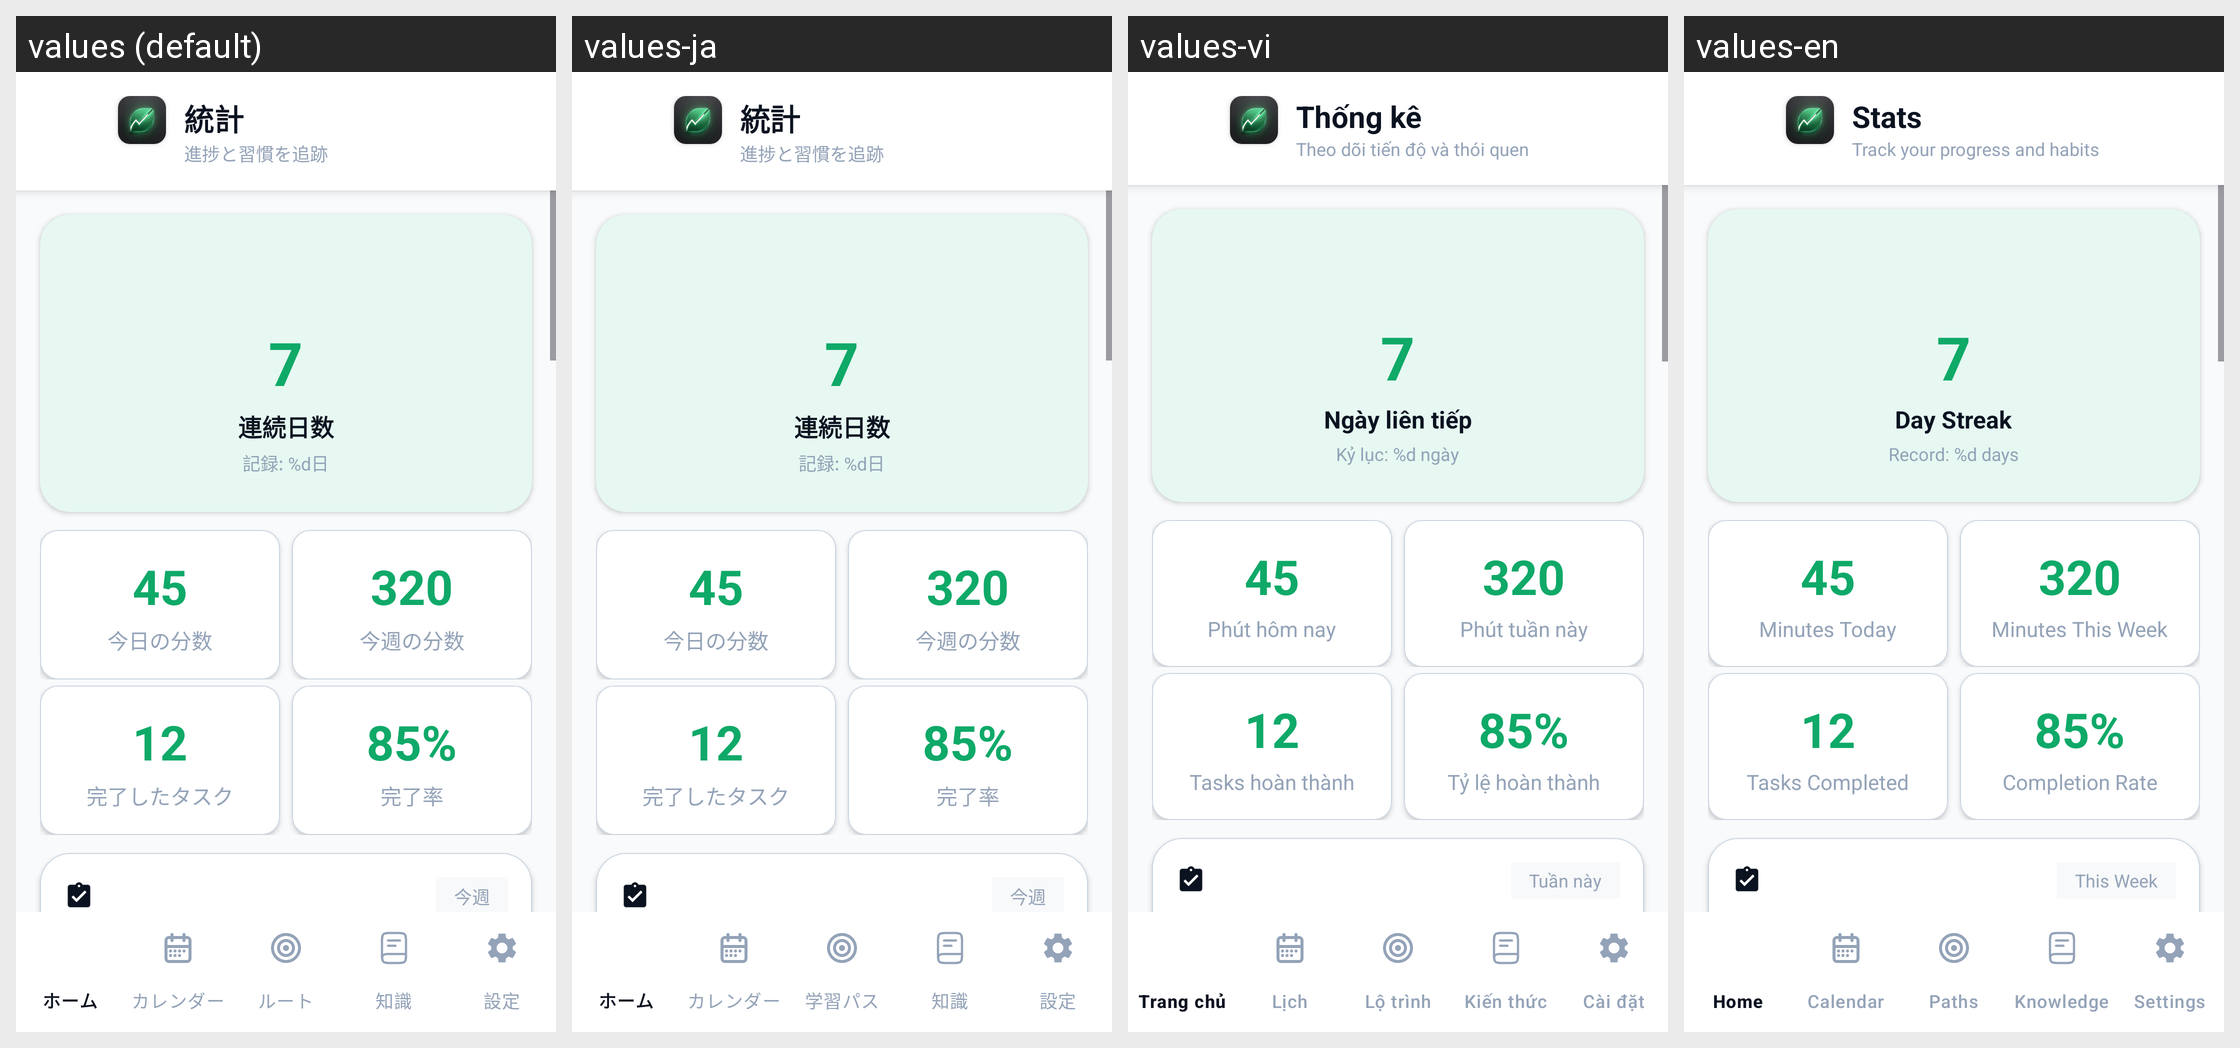

This grid shows one Android layout under several languages. Give, for every string resource on the screen, its name, the default text and each shown locale's text.
Android screen res/layout/activity_stats.xml rendered under 4 locales, left to right: values (default), values-ja, values-vi, values-en. Device: Nexus 5 (rendered at 1080×1920; each locale shown at half size, 540×960, under a caption strip naming it); theme Theme.TodoApp.
Strings drawn on this screen, with the default value and each locale's value (text and hints the layout hard-codes, and strings that could not be matched under every locale, appear in the picture but are not listed):

stats_title
  values: 統計
  values-ja: 統計  [not translated; the default value is used]
  values-vi: Thống kê
  values-en: Stats

stats_subtitle
  values: 進捗と習慣を追跡
  values-ja: 進捗と習慣を追跡  [not translated; the default value is used]
  values-vi: Theo dõi tiến độ và thói quen
  values-en: Track your progress and habits

streak_days
  values: 連続日数
  values-ja: 連続日数  [not translated; the default value is used]
  values-vi: Ngày liên tiếp
  values-en: Day Streak

streak_record
  values: 記録: %d日
  values-ja: 記録: %d日  [not translated; the default value is used]
  values-vi: Kỷ lục: %d ngày
  values-en: Record: %d days

minutes_today
  values: 今日の分数
  values-ja: 今日の分数  [not translated; the default value is used]
  values-vi: Phút hôm nay
  values-en: Minutes Today

minutes_this_week
  values: 今週の分数
  values-ja: 今週の分数  [not translated; the default value is used]
  values-vi: Phút tuần này
  values-en: Minutes This Week

tasks_completed
  values: 完了したタスク
  values-ja: 完了したタスク  [not translated; the default value is used]
  values-vi: Tasks hoàn thành
  values-en: Tasks Completed

completion_rate
  values: 完了率
  values-ja: 完了率  [not translated; the default value is used]
  values-vi: Tỷ lệ hoàn thành
  values-en: Completion Rate

this_week
  values: 今週
  values-ja: 今週  [not translated; the default value is used]
  values-vi: Tuần này
  values-en: This Week
